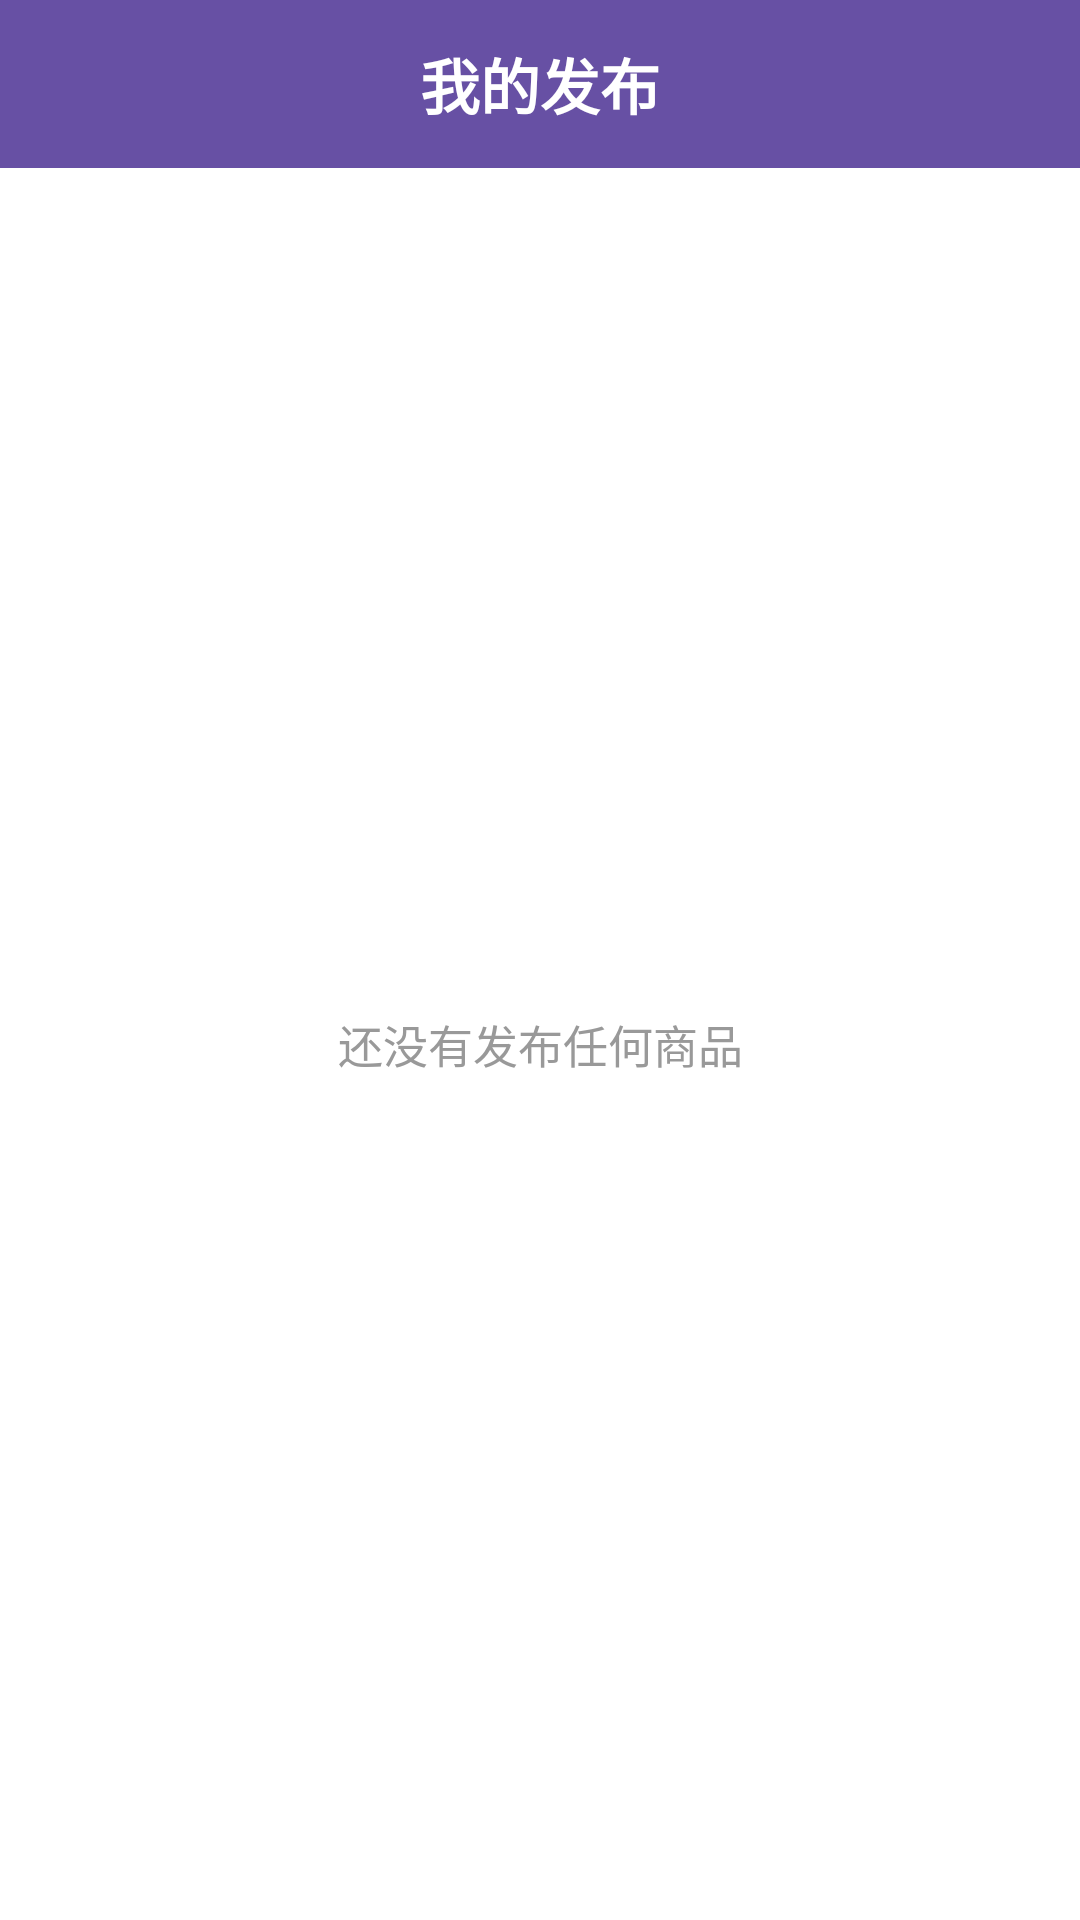

Android layout source for this screen:
<!-- AndroidManifest.xml: application theme Theme.CampusMarket -->
<!-- res/layout/activity_my_goods.xml -->
<?xml version="1.0" encoding="utf-8"?>
<LinearLayout xmlns:android="http://schemas.android.com/apk/res/android"
    android:layout_width="match_parent" android:layout_height="match_parent"
    android:orientation="vertical" android:background="#FFFFFF">
    <TextView android:layout_width="match_parent" android:layout_height="56dp"
        android:text="我的发布" android:textSize="20sp" android:textStyle="bold"
        android:textColor="#FFFFFF" android:gravity="center" android:background="#6750A4"/>
    <TextView android:id="@+id/tvEmpty" android:layout_width="match_parent" android:layout_height="match_parent"
        android:text="还没有发布任何商品" android:textSize="15sp" android:textColor="#999999" android:gravity="center"/>
    <androidx.recyclerview.widget.RecyclerView android:id="@+id/recyclerView"
        android:layout_width="match_parent" android:layout_height="match_parent" android:visibility="gone"/>
</LinearLayout>
<!-- resources referenced by this layout -->
<resources>
  <style name="Theme.CampusMarket" parent="Base.Theme.CampusMarket" />
  <style name="Base.Theme.CampusMarket" parent="Theme.Material3.Light.NoActionBar">
          <item name="colorPrimary">@color/primary</item>
          <item name="colorPrimaryDark">@color/primaryDark</item>
          <item name="colorAccent">@color/accent</item>
          <item name="android:colorBackground">@color/background</item>
          <item name="android:statusBarColor">@color/primary</item>
          <item name="android:navigationBarColor">@color/white</item>
      </style>
  <color name="primary">#6750A4</color>
  <color name="primaryDark">#4F378B</color>
  <color name="accent">#E8DEF8</color>
  <color name="background">#FFFBFE</color>
  <color name="white">#FFFFFFFF</color>
</resources>
